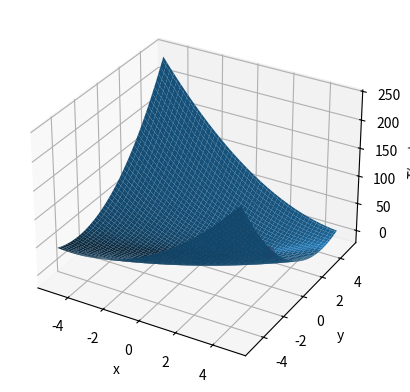

The matplotlib source for this figure:
import matplotlib.pyplot as plt
from scipy import optimize as opt
import numpy as np

def f(x,y):
    return 2*x**2 + 3*y**2 - 4*x*y - y -3*x

x = np.linspace(-5, 5, 100)
y = np.linspace(-5, 5, 100)

X, Y = np.meshgrid(x, y)
Z = f(X, Y)

def fmin(v):
    x = v[0]
    y = v[1]
    return 2*x**2 + 3*y**2 - 4*x*y - y - 3*x

x0 = [0, 0]

resultado = opt.minimize(fmin, x0, method='Nelder-Mead')

xmin = resultado.x[0]
ymin = resultado.x[1]
zmin = resultado.fun

fig = plt.figure()
ax = fig.add_subplot(111, projection='3d')

ax.scatter(xmin, ymin, zmin, color='red', s=60)

ax.plot_surface(X, Y, Z)

ax.set_xlabel('x')
ax.set_ylabel('y')
ax.set_zlabel('T(x,y)')

xmin = resultado.x[0]
ymin = resultado.x[1]
zmin = resultado.fun

ax.scatter(xmin, ymin, zmin, color='red', s=60)

print(resultado.x)
print(resultado.fun)

plt.show()
